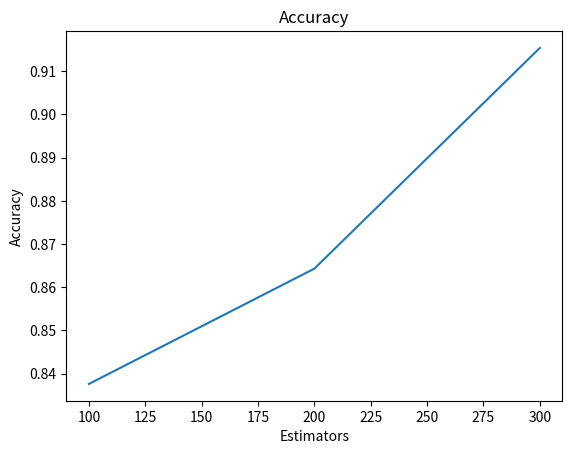
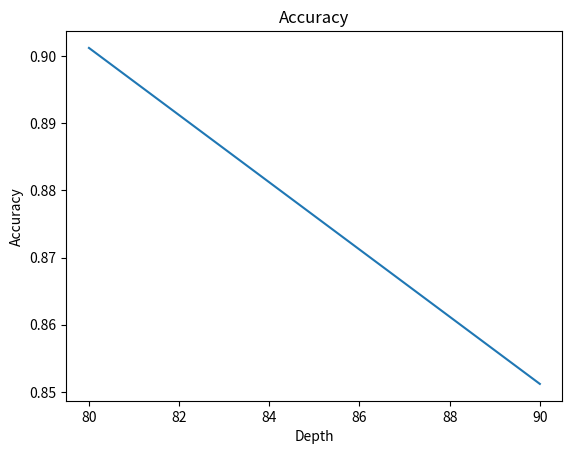
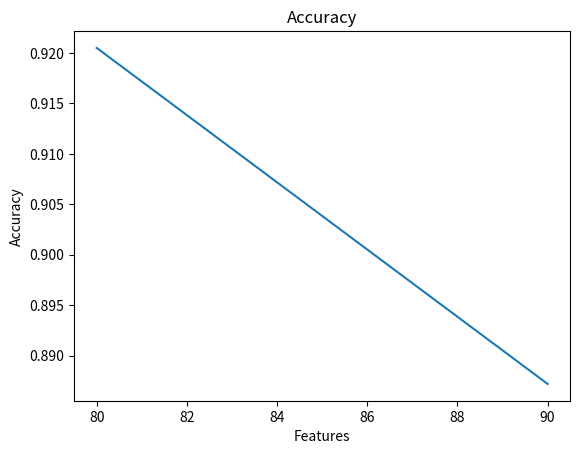

The script that saved these images, in order:
import matplotlib.pyplot as plt

max_depth= [80, 90]
max_features=[2, 3]
n_estimators= [100, 200, 300]
acc_depth = [0.9012,0.8512]
acc_est = [0.8376,0.8643,0.9154]
acc_feat = [0.9205,0.8872]

plt.figure()
plt.title("Accuracy")
plt.xlabel('Estimators')
plt.ylabel('Accuracy')
plt.plot(n_estimators,acc_est, label='Accuracy')

plt.figure()

plt.xlabel('Depth')
plt.ylabel('Accuracy')
plt.title("Accuracy")

plt.plot(max_depth,acc_depth, label='Accuracy')
plt.show()

plt.figure()
plt.title("Accuracy")
plt.xlabel('Features')
plt.ylabel('Accuracy')
plt.plot(max_depth,acc_feat, label='Accuracy')
plt.show()
